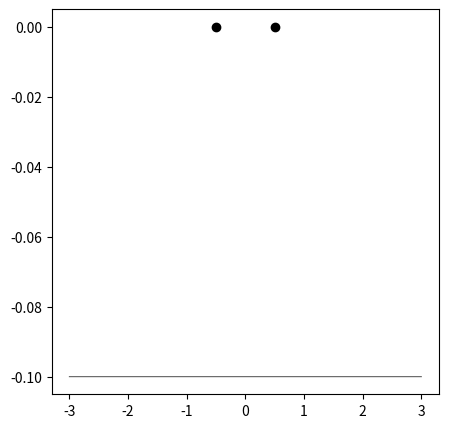

Source code (Python): (Note: this script raises an exception after producing the figure.)
# Code by Y. Tsapras.

import numpy as np
import matplotlib.pyplot as plt
from numpy.polynomial import polynomial as poly
from tqdm import tqdm
import matplotlib.animation as animation

# Parameters to be set by user

# GM1 = mass of object 1 (as a % of total mass) e.g. 0.1
# GM2 = mass of object 2 (as a % of total mass) e.g  0.9
# D = half binary separation (between components) in Einstein radii
# cof1, cof2 = trajectory coefficients (trajectory of the 
#              form Y = cof1 * X + cof2 [[use small values]])

GM1, GM2, D, cof1, cof2 = 0.1, 0.9, 0.5, 0.0, -0.1

# Define the number of points (NPN) to use for the trajectory
# Trajectory from -XLM to +XLM R_E (sets the plot limits)
# frames is the number of frames to generate for the animation
XLM, NPN, frames = 3, 4000, 90

# Define the number of source positions to use to fill the image
angles = np.radians(np.arange(0, 360))
rnum = np.arange(0., 30.) / 900.0 + 0.01

#########################################################################
def bin_ima(GM1, GM2, D, XS, YS):
    """
    Solve binary gravitational lens equation for image positions, magnifications, and parities.

    Parameters:
        GM1, GM2: Mass fractions of lens components (GM1 + GM2 = 1)
        D: Half binary separation in Einstein radii
        XS, YS: Source position coordinates (units of Einstein radius)

    Returns:
        result: (5,4) array [XI, YI, AI, IP] with:
                XI, YI: Image x,y coordinates
                AI: Magnifications of images
                IP: Image parities (-1, 0, +1)
    """

    # Complex representation of lens positions and source position
    Z1 = complex(-D, 0.0)
    Z2 = complex(D, 0.0)
    ZS = complex(XS, YS)
    ZSC = complex(XS, -YS)
    ZSS = ZS * ZSC

    # Intermediate quantities for polynomial coefficients
    HSM = (GM1 + GM2) / 2.0
    HDM = (GM2 - GM1) / 2.0
    Z1_sq = Z1**2

    # Coefficients of the 5th-order polynomial (from Schneider & Weiss)
    ZC = np.zeros(6, dtype=complex)
    ZC[0] = Z1_sq * (4*HDM**2*ZS + Z1*(4*HSM*HDM + 4*HDM*ZSS +
             Z1*(2*HSM*ZSC + ZSS*ZSC - Z1*(2*HDM + Z1*ZS))))
    ZC[1] = -Z1*(8*HSM*HDM*ZS + Z1*(4*(HDM**2 + HSM**2) + 4*HSM*ZSS +
             Z1*(4*HDM*ZSC + Z1*(ZSC**2 - Z1_sq))))
    ZC[2] = 4*HSM**2*ZS + Z1*(4*HSM*HDM - 4*HDM*ZSS +
             Z1*(-2*ZSS*ZSC + Z1*(4*HDM + 2*ZS*Z1)))
    ZC[3] = 4*HSM*ZSS + Z1*(4*HDM*ZSC + Z1*(2*ZSC**2 - 2*Z1_sq))
    ZC[4] = ZSC*(ZSS - 2*HSM) - Z1*(2*HDM + ZS*Z1)
    ZC[5] = Z1_sq - ZSC**2

    # Solve polynomial for image positions
    ZI = poly.polyroots(ZC)

    # Prepare result array
    result = np.zeros((5, 4))
    result[:, 0] = ZI.real  # XI
    result[:, 1] = ZI.imag  # YI

    # Calculate lens equation and magnifications
    ZIC = np.conjugate(ZI)
    ZDC1 = ZIC - Z1
    ZDC2 = ZIC - Z2
    ZB = GM1/ZDC1 + GM2/ZDC2
    ZE = ZI - ZB
    ZD = GM1/ZDC1**2 + GM2/ZDC2**2

    AJ = 1.0 / (1.0 - np.abs(ZD)**2)
    result[:, 2] = AJ.real  # AI (magnifications)

    # Determine image parities
    EP = 1e-2
    for i in range(5):
        separation = np.abs(ZE[i] - ZS)
        if separation <= EP:
            if AJ[i] > 0:
                IP = 1
            elif AJ[i] < 0:
                IP = -1
            else:
                IP = 0
        else:
            IP = 0
        result[i, 3] = IP

    return result

#########################################################################

# Pre-calculate trajectory
# X,Y coords of source and magnification ASA
XSA = np.linspace(-XLM, XLM, NPN)
YSA = -cof1 * XSA + cof2
ASA = np.array([np.sum(bin_ima(GM1, GM2, D, x, y)[:, 2] * bin_ima(GM1, GM2, D, x, y)[:, 3]) for x, y in zip(XSA, YSA)])

# Critical and caustic curves calculation
# Initialize arrays holding critical curve and caustic points
critical_points_x1, critical_points_y1 = np.array([]), np.array([])
critical_points_x2, critical_points_y2 = np.array([]), np.array([])
caustic_points_x1, caustic_points_y1  = np.array([]), np.array([])
caustic_points_x2, caustic_points_y2  = np.array([]), np.array([])

# Set plot limits
XLM = 3 # Trajectory from -XLM to +XLM R_E

IP  = -1
GM2 = 1 - GM1
RE1, ZR1 = np.sqrt(GM1), np.sqrt(GM1)
RE2, ZR2 = np.sqrt(GM2), np.sqrt(GM2)
D2 = D * D
D4 = D2 * D2

NR = 300000 # Points to use to plot critical curves and caustics
DR = 0.00001 # Used to define the sampling density of the caustics

# Estimate criticals and caustics
# Perform repeat calculations with masses swapped over
for IQ in range(0,2):
    IR = np.arange(1, NR)
    # Define some variables that are used repeatedly
    R = IR * DR
    R2 = R * R
    R4 = R2 * R2
    GM1S = GM1 * GM1
    GM2S = GM2 * GM2
    GMXM = GM1 * GM2
    R2P = R2 + 4 * D2
    R4M = R4 - GM2S
    # Polynomial coeffs A, B, C
    # as described in Schneider & Weiss 1986 (eqn 9b)
    A = 16 * D2 * R2 * (R4M - GMXM)
    B = 8 * R * D * (GMXM * R2 - (R2 + 4 * D2) * R4M)
    C = (R2P * R2P) * R4M - GM1S * R4 \
       - 2 * GMXM * R2 * (R2 + 4 * D2)
    C = C + 16 * GM1 * GM2 * D2 * R2
    # Calculate the determinant DT
    DT = B * B - 4 * A * C
    # When the determinant is >= 0 calculate the values of cos(theta) C1, C2
    DTge0 = np.compress(DT >= 0, DT)
    # Modify relevant arrays accordingly
    R_DTgt0 = np.compress(DT >= 0, R)
    R2_DTgt0 = np.compress(DT >= 0, R2)
    B_DTgt0 = np.compress(DT >= 0, B)
    A_DTgt0 = np.compress(DT >= 0, A)
    # Evaluate C1, C2
    C1 = (-B_DTgt0 + np.sqrt(DTge0))/(2 * A_DTgt0)
    C2 = (-B_DTgt0 - np.sqrt(DTge0))/(2 * A_DTgt0)
    # When abs(C1) or abs(C2) are <=1 append point to critical and caustic curves
    # Isolate the indexes of where the absolute values of C1 and C2 are <= 1
    idxC1le1 = ((np.abs(C1) <= 1)).nonzero()
    idxC2le1 = ((np.abs(C2) <= 1)).nonzero()
    # Set up subsamples from relevant arrays
    Rmod2_C1 = R_DTgt0[idxC1le1]
    R2mod2_C1 = R2_DTgt0[idxC1le1]
    Rmod2_C2 = R_DTgt0[idxC2le1]
    R2mod2_C2 = R2_DTgt0[idxC2le1]
    X1, X2 = Rmod2_C1 * C1[idxC1le1], Rmod2_C2 * C2[idxC2le1]
    S1, S2 = np.sqrt(1.0 - C1[idxC1le1] * C1[idxC1le1]), \
	    np.sqrt(1.0 - C2[idxC2le1] * C2[idxC2le1])
    Y1, Y2 = Rmod2_C1 * S1, Rmod2_C2 * S2
    X_C1, X_C2  = X1 - D, X2 - D
    Y_C1, Y_C2  = Y1, Y2
    PXCRIT_C1, PYCRIT_C1 = IP * X_C1, IP * Y_C1
    PXCRIT_C2, PYCRIT_C2 = IP * X_C2, IP * Y_C2
    # Append to critical points 
    critical_points_x1 = np.append(critical_points_x1, PXCRIT_C1)
    critical_points_x1 = np.append(critical_points_x1, PXCRIT_C2)
    critical_points_x2 = np.append(critical_points_x2, PXCRIT_C1)
    critical_points_x2 = np.append(critical_points_x2, PXCRIT_C2)
    critical_points_y1 = np.append(critical_points_y1, PYCRIT_C1)
    critical_points_y1 = np.append(critical_points_y1, PYCRIT_C2)
    critical_points_y2 = np.append(critical_points_y2, -PYCRIT_C1)
    critical_points_y2 = np.append(critical_points_y2, -PYCRIT_C2)
    # Set up arrays to use for mapping to caustics
    RD2_C1, RD2_C2 = R2mod2_C1 + 4 * D2,  R2mod2_C2 + 4 * D2
    UP1_C1, UP1_C2 = X1 - 2 * D, X2 - 2 * D
    UP2_C1, UP2_C2 = X1, X2
    DN1_C1, DN1_C2 = RD2_C1 - 4 * D * X1, RD2_C2 - 4 * D * X2
    DN2_C1, DN2_C2 = R2mod2_C1, R2mod2_C2
    # Map critical curves to caustics
    XC_C1, XC_C2 = X1 - GM1 * (UP1_C1/DN1_C1) - GM2 * (UP2_C1/DN2_C1), \
    	  X2 - GM1 * (UP1_C2/DN1_C2) - GM2 * (UP2_C2/DN2_C2)
    XC_C1, XC_C2 = XC_C1 - D, XC_C2 - D
    YC_C1, YC_C2 = Y1 * (1.0 - GM1/DN1_C1 - GM2/DN2_C1), \
		  Y2 * (1.0 - GM1/DN1_C2 - GM2/DN2_C2)
    PXCAUS_C1, PXCAUS_C2 = IP * XC_C1, IP * XC_C2
    PYCAUS_C1, PYCAUS_C2 = IP * YC_C1, IP * YC_C2
    # Append to caustic points
    caustic_points_x1 = np.append(caustic_points_x1, PXCAUS_C1)
    caustic_points_x1 = np.append(caustic_points_x1, PXCAUS_C2)
    caustic_points_x2 = np.append(caustic_points_x2, PXCAUS_C1)
    caustic_points_x2 = np.append(caustic_points_x2, PXCAUS_C2)
    caustic_points_y1 = np.append(caustic_points_y1, PYCAUS_C1)
    caustic_points_y1 = np.append(caustic_points_y1, PYCAUS_C2)
    caustic_points_y2 = np.append(caustic_points_y2, -PYCAUS_C1)
    caustic_points_y2 = np.append(caustic_points_y2, -PYCAUS_C2)
    # Swap the masses and repeat the calculation
    GM0 = GM1
    GM1 = GM2
    GM2 = GM0
    IP = -IP

# Set up figure and axes
fig, ax1 = plt.subplots(1, 1, figsize=(5, 5))

# Animation initialization
def init():
    ax1.set_xlim(-XLM, XLM)
    ax1.set_ylim(-2, 2)
    ax1.grid(True)
    ax1.set_xlabel(r'$x/R_E$', fontsize=12)
    ax1.set_ylabel(r'$y/R_E$', fontsize=12)

    return []

# Animation update function
def animate(i):
    ax1.clear()

    # orange #cd730e

    # Static elements
    ax1.plot([D, -D], [0, 0], 'ko')
    #ax1.plot(critical_points_x1, critical_points_y1, c='#7a0ecd', marker='.', markersize=1, ls='none')
    #ax1.plot(caustic_points_x1, caustic_points_y1, c='#1d8505', marker='.', markersize=1, ls='none')
    ax1.plot(XSA, YSA, 'k-', lw=0.5)

    # Current source position
    idx = i * NPN // frames
    xs, ys = XSA[idx], YSA[idx]

    # Source and image positions
    src_x, src_y, img_x, img_y = [], [], [], []

    for rs in rnum:
        circle_x = xs + rs * np.cos(angles)
        circle_y = ys + rs * np.sin(angles)
        src_x.extend(circle_x)
        src_y.extend(circle_y)

        for cx, cy in zip(circle_x, circle_y):
            images = bin_ima(GM1, GM2, D, cx, cy)
            valid_images = images[images[:, 3] != 0]
            img_x.extend(valid_images[:, 0])
            img_y.extend(valid_images[:, 1])

    ax1.plot(src_x, src_y, c='#cd730e', marker=',', markersize=1, ls='none')
    ax1.plot(img_x, img_y, c='#e2a911', marker=',', markersize=1, ls='none')
    ax1.set_xlabel('$R_{\\rm{E}}$')
    ax1.set_ylabel('$R_{\\rm{E}}$')
    ax1.grid(True)
    ax1.set_xlim(-XLM, XLM)
    ax1.set_ylim(-2, 2)

    return []

# Create animation
ani = animation.FuncAnimation(fig, animate, init_func=init, frames=tqdm(range(frames)), interval=100)

# Save as MP4
ani.save('binary_lens_plane.mp4', writer='ffmpeg', fps=10)
#plt.show()
plt.close(fig)
print("Animation complete: 'binary_microlensing_event2.mp4'")
